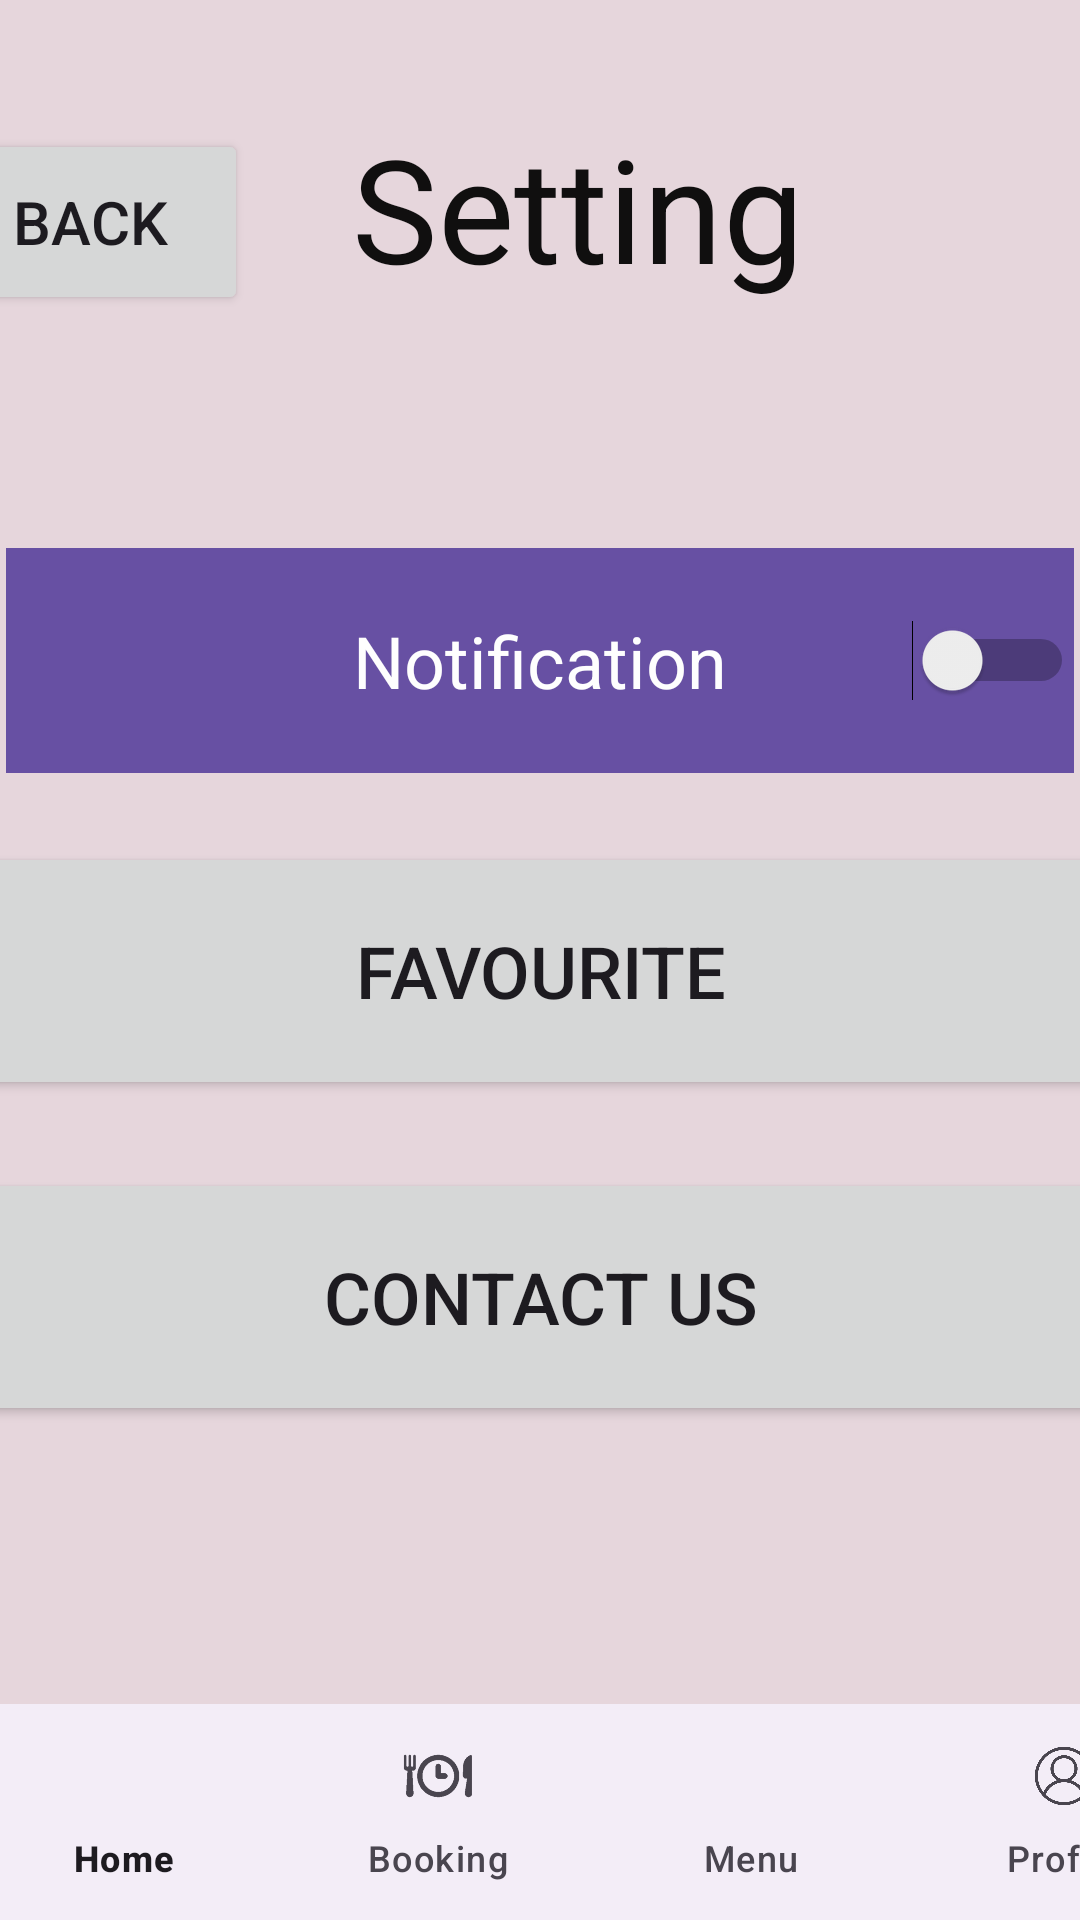

Here is an Android app screen rendered from its layout file. Give the layout XML and the strings, colors and styles it references.
<!-- AndroidManifest.xml: application theme Theme.NewAss -->
<!-- res/layout/activity19.xml -->
<?xml version="1.0" encoding="utf-8"?>
<androidx.constraintlayout.widget.ConstraintLayout xmlns:android="http://schemas.android.com/apk/res/android"
    xmlns:app="http://schemas.android.com/apk/res-auto"
    xmlns:tools="http://schemas.android.com/tools"
    android:layout_width="406dp"
    android:layout_height="match_parent"
    android:background="#E6D6DC"
    tools:context=".activity19">


    <TextView
        android:id="@+id/ContactUs"
        android:layout_width="wrap_content"
        android:layout_height="wrap_content"
        android:layout_marginEnd="92dp"
        android:text="Setting"
        android:textColor="#100F0F"
        android:textSize="48sp"
        app:layout_constraintBottom_toBottomOf="parent"
        app:layout_constraintEnd_toEndOf="parent"
        app:layout_constraintTop_toTopOf="parent"
        app:layout_constraintVertical_bias="0.064" />

    <Button
        android:id="@+id/FavouriteButton"
        android:layout_width="456dp"
        android:layout_height="86dp"
        android:layout_marginTop="20dp"
        android:text="Favourite"
        android:textSize="24sp"
        app:layout_constraintBottom_toTopOf="@+id/ContactButton"
        app:layout_constraintEnd_toEndOf="parent"
        app:layout_constraintStart_toStartOf="parent"
        app:layout_constraintTop_toBottomOf="@+id/Notification" />

    <Button
        android:id="@+id/ContactButton"
        android:layout_width="456dp"
        android:layout_height="86dp"
        android:layout_marginTop="20dp"
        android:layout_marginBottom="162dp"
        android:text="Contact Us"
        android:textSize="24sp"
        app:layout_constraintBottom_toBottomOf="parent"
        app:layout_constraintEnd_toEndOf="parent"
        app:layout_constraintStart_toStartOf="parent"
        app:layout_constraintTop_toBottomOf="@+id/FavouriteButton" />

    <Switch
        android:id="@+id/Notification"
        android:layout_width="356dp"
        android:layout_height="75dp"
        android:layout_marginTop="180dp"
        android:background="#6750A3"
        android:text="         Notification"
        android:textAlignment="center"
        android:textColor="#FEFEFE"
        android:textSize="24sp"
        app:layout_constraintBottom_toTopOf="@+id/FavouriteButton"
        app:layout_constraintEnd_toEndOf="parent"
        app:layout_constraintStart_toStartOf="parent"
        app:layout_constraintTop_toTopOf="parent" />

    <Button
        android:id="@+id/Back"
        android:layout_width="105dp"
        android:layout_height="62dp"
        android:layout_marginTop="43dp"
        android:layout_marginEnd="58dp"
        android:text="Back"
        android:textSize="20sp"
        app:layout_constraintEnd_toStartOf="@+id/ContactUs"
        app:layout_constraintStart_toStartOf="parent"
        app:layout_constraintTop_toTopOf="parent" />

    <com.google.android.material.bottomnavigation.BottomNavigationView
        android:id="@+id/nav"
        android:layout_width="418dp"
        android:layout_height="72dp"
        android:layout_marginEnd="20dp"
        app:labelVisibilityMode="labeled"
        app:layout_constraintBottom_toBottomOf="parent"
        app:layout_constraintEnd_toEndOf="parent"
        app:layout_constraintHorizontal_bias="0.148"
        app:layout_constraintStart_toStartOf="parent"
        app:layout_constraintTop_toBottomOf="@+id/MenuButton"
        app:layout_constraintVertical_bias="1.0"
        app:menu="@menu/bottomnav"
        tools:ignore="MissingConstraints,UnknownIdInLayout" />


</androidx.constraintlayout.widget.ConstraintLayout>
<!-- resources referenced by this layout -->
<resources>
  <style name="Theme.NewAss" parent="Base.Theme.NewAss" />
  <style name="Base.Theme.NewAss" parent="Theme.Material3.DayNight.NoActionBar">
          
          
      </style>
</resources>
